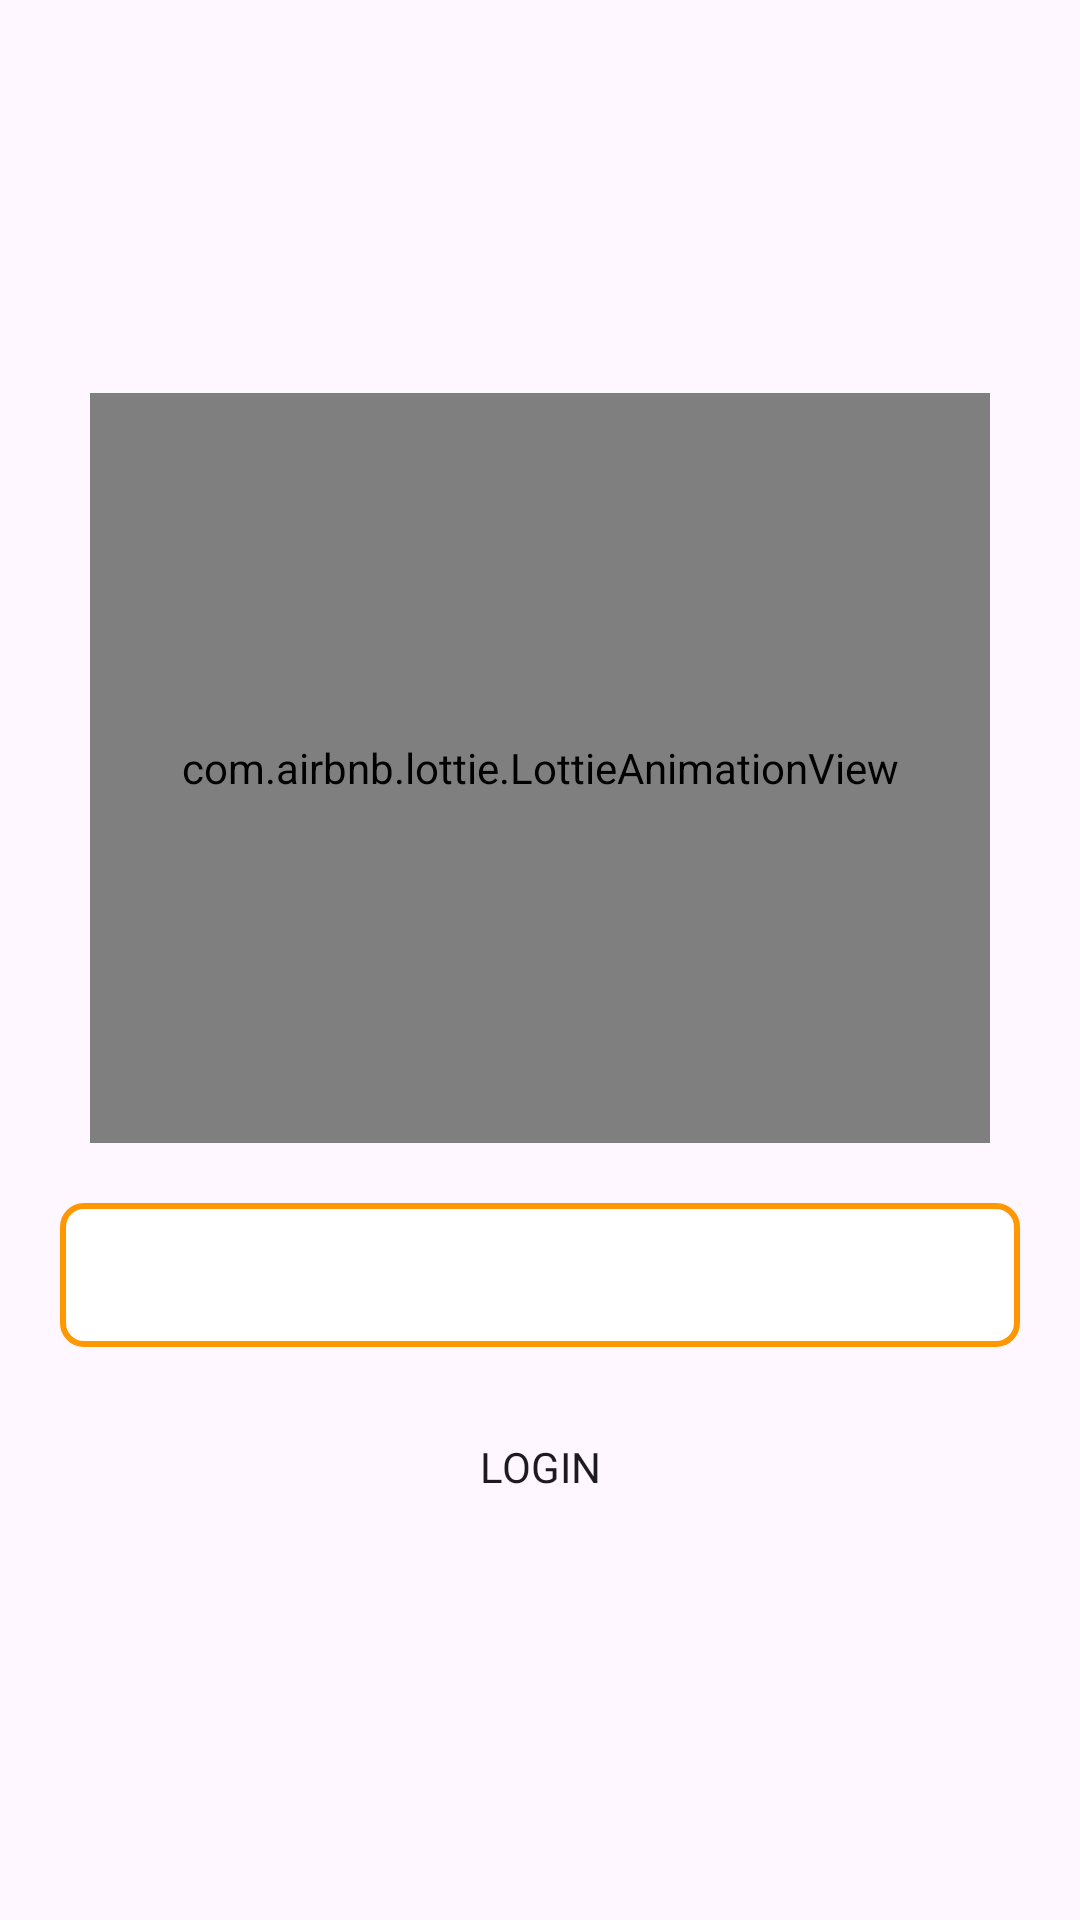

The Android layout XML behind this screen, and the referenced resources:
<!-- AndroidManifest.xml: application theme Theme.EDPNGO -->
<!-- res/layout/activity_lgin_user_info.xml -->
<?xml version="1.0" encoding="utf-8"?>
<LinearLayout xmlns:android="http://schemas.android.com/apk/res/android"
    xmlns:app="http://schemas.android.com/apk/res-auto"
    xmlns:tools="http://schemas.android.com/tools"
    android:layout_width="match_parent"
    android:layout_height="match_parent"
    android:orientation="vertical"
    android:gravity="center"
    android:layout_margin="10dp"
    tools:context=".LginUserInfo">


    <com.airbnb.lottie.LottieAnimationView
        android:id="@+id/animationView"
        android:layout_width="300dp"
        android:layout_height="250dp"
        app:lottie_rawRes="@raw/login_user_info"
        app:lottie_autoPlay="true"
        android:layout_marginBottom="20dp"
        android:background="@color/offWhite"
        app:lottie_loop="true"/>

    <EditText
        android:layout_width="match_parent"
        android:layout_height="wrap_content"
        android:minHeight="48dp"
        android:background="@drawable/edit_shape"
        android:inputType="number"
        android:padding="10dp"
        android:layout_marginHorizontal="20dp"
        />

    <Button
        android:id="@+id/otpLogin"
        android:layout_width="match_parent"
        android:layout_height="40dp"
        android:layout_marginHorizontal="20dp"
        android:layout_marginTop="20dp"
        android:background="@drawable/button_shape"
        android:fontFamily="@font/font_family"
        android:text="LOGIN"
        app:backgroundTint="@color/orangeDark"
        />


</LinearLayout>
<!-- resources referenced by this layout -->
<resources>
  <color name="offWhite">#D2D0D0</color>
  <color name="orangeDark">#FF9800</color>
  <!-- drawable edit_shape (drawable) -->
  <?xml version="1.0" encoding="utf-8"?>
  <shape xmlns:android="http://schemas.android.com/apk/res/android"
      android:shape="rectangle"
      >
      <solid android:color="@color/white"
          />
      <corners android:radius="7dp"
          />
      <stroke android:color="@color/orangeDark"
          android:width="2dp"
          />
  
  </shape>
  <style name="Theme.EDPNGO" parent="Base.Theme.EDPNGO" />
  <color name="white">#FFFFFFFF</color>
  <style name="Base.Theme.EDPNGO" parent="Theme.Material3.DayNight.NoActionBar">
          
           <item name="colorPrimary">@color/appBarColor</item>
      </style>
  <color name="appBarColor">#f2ce94</color>
</resources>
